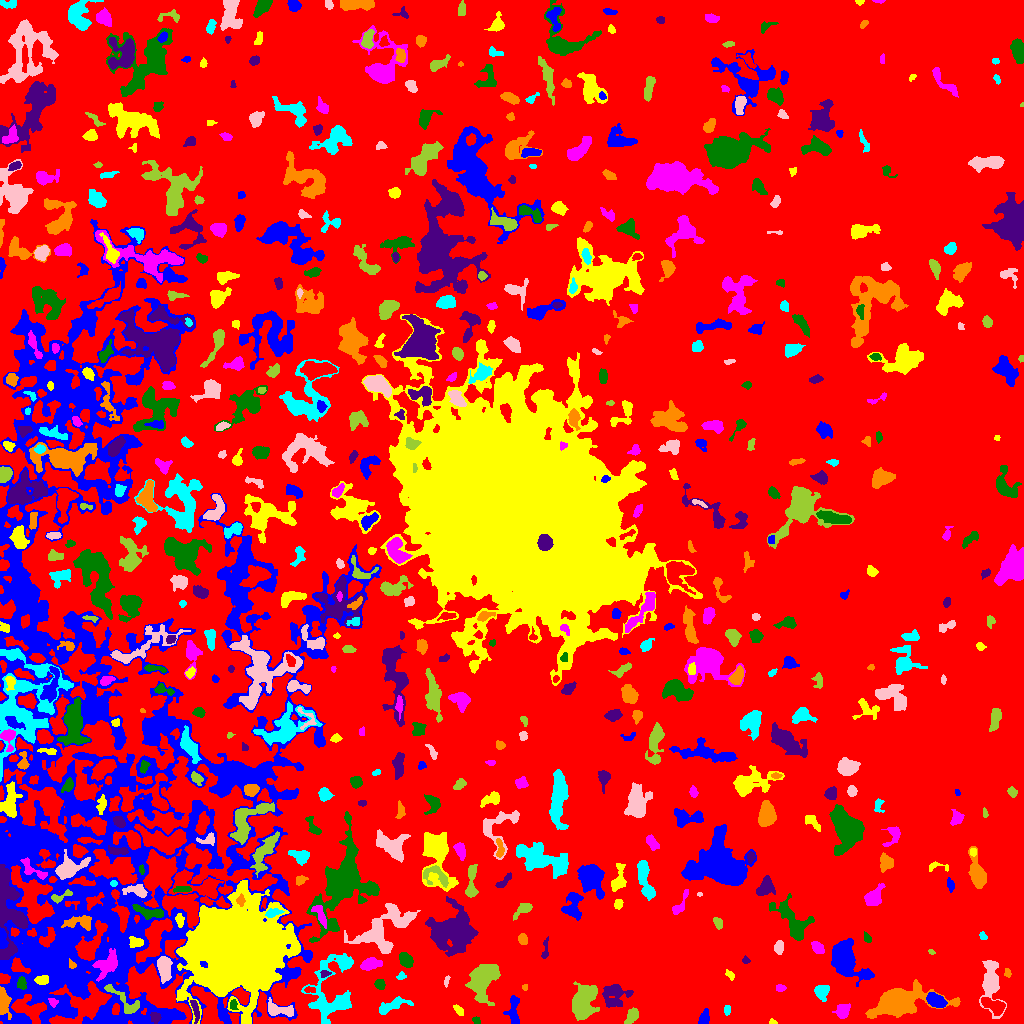

The data file committed next to this chart (first rows):
ID, X, Y, A, B, theta, total_flux, mu_max, mu_median, mu_mean, R_fwhm, R_e, R10, R90, x_start, x_end, y_start, y_end, area, greylevel
0, 507.9, 519.7, 303.7, 279.6, -0.8836, 2173313, 13.0, 3.0, 2.917, 101.1, 244.6, 96.68, 384.7, 0, 1023, 0, 1023, 745109, 2.917
1, 704.4, 5.271, 3.782, 2.117, 1.326, 564.0, 10.0, 4.0, 4.117, 4.37, 3.478, 1.382, 5.441, 698, 709, 0, 15, 137, 10.12
2, 772.7, 1.4, 1.867, 1.28, -0.3139, 80.0, 5.0, 2.0, 2.105, 2.111, 1.784, 0.5642, 2.932, 769, 777, 0, 5, 38, 8.105
3, 842.6, 12.11, 3.397, 2.984, 0.8984, 629.0, 8.0, 3.0, 3.346, 4.853, 3.909, 1.493, 6.358, 832, 850, 5, 20, 188, 9.346
4, 476.3, 2.957, 2.092, 1.704, -0.605, 209.0, 6.0, 4.0, 3.8, 3.7, 2.459, 0.9772, 3.656, 472, 480, 0, 7, 55, 8.8
5, 155.1, 6.4, 2.557, 2.2, -0.8479, 215.0, 5.0, 2.0, 2.087, 3.478, 2.985, 1.128, 4.754, 150, 161, 0, 11, 103, 13.09
6, 3.035, 22.48, 6.516, 2.444, -1.459, 1499, 14.0, 6.0, 5.833, 5.89, 4.652, 1.871, 7.247, 0, 11, 4, 37, 257, 16.83
7, 727, 13.62, 2.594, 1.557, 1.543, 138.0, 4.0, 2.0, 2.123, 3.827, 2.523, 0.9772, 3.989, 724, 730, 8, 18, 65, 8.123
8, 278.6, 14.35, 7.974, 3.015, -0.2065, 868.0, 8.0, 3.0, 3.227, 5.89, 5.109, 1.954, 7.999, 268, 293, 7, 26, 269, 11.23
9, 631.7, 7.054, 4.593, 2.394, 0.951, 428.0, 5.0, 3.0, 2.563, 5.412, 4.184, 1.693, 6.257, 624, 638, 0, 16, 167, 9.563
10, 993.8, 18.01, 6.529, 3.013, -0.4111, 921.0, 8.0, 3.0, 3.313, 5.89, 5.202, 1.954, 8.156, 981, 1005, 8, 26, 278, 11.31
11, 513.1, 13.62, 7.938, 2.666, 1.557, 541.0, 5.0, 2.0, 2.13, 5.557, 4.886, 1.871, 7.695, 503, 519, 0, 28, 254, 8.13
12, 458.9, 12.76, 3.123, 1.664, -0.8089, 215.0, 5.0, 3.0, 2.529, 3.742, 2.932, 1.128, 4.442, 453, 463, 8, 19, 85, 8.529
13, 52.67, 21.81, 2.621, 1.869, -0.6498, 119.0, 3.0, 2.0, 1.676, 3.613, 2.706, 0.9772, 4.107, 48, 58, 16, 25, 71, 15.68
14, 233.4, 18.91, 2.457, 1.735, -1.558, 201.0, 6.0, 3.0, 2.753, 3.478, 2.523, 0.9772, 3.989, 230, 238, 14, 24, 73, 15.75
15, 195.2, 13.7, 6.145, 1.642, -1.354, 366.0, 5.0, 3.0, 2.731, 4.787, 3.827, 1.493, 5.809, 190, 199, 0, 23, 134, 12.73
16, 900.3, 21.88, 14.19, 6.32, 0.1542, 10433, 27.0, 5.0, 7.803, 8.849, 9.322, 3.568, 16.77, 865, 960, 5, 44, 1337, 12.8
17, 392.5, 17.85, 8.565, 2.619, 0.3505, 654.0, 6.0, 2.0, 2.344, 5.726, 4.72, 1.954, 7.899, 379, 413, 9, 27, 279, 8.344
18, 990.9, 40.48, 12.4, 4.426, -1.517, 2685, 14.0, 3.0, 4.438, 6.358, 7.114, 2.646, 12.01, 979, 1006, 5, 63, 605, 9.438
19, 123.8, 23.2, 13.16, 3.174, -0.7046, 434.0, 5.0, 1.0, 1.452, 4.297, 4.618, 1.784, 7.611, 104, 139, 10, 39, 299, 13.45
20, 309.8, 33.69, 2.779, 1.416, -0.04937, 162.0, 4.0, 2.0, 2.455, 3.949, 2.523, 1.128, 3.827, 304, 315, 31, 37, 66, 11.45
21, 936.3, 22.87, 4.798, 2.863, -0.4614, 1080, 11.0, 4.0, 4.463, 4.918, 4.754, 1.784, 7.527, 926, 947, 16, 31, 242, 12.46
22, 238.6, 76.19, 18.7, 17.41, 0.1615, 218824, 153.0, 11.0, 24.17, 15.33, 19.35, 7.047, 38.4, 176, 300, 0, 143, 9053, 31.17
23, 779.9, 35.5, 2.191, 1.5, 1.4271489324380951e-12, 74.0, 3.0, 1.0, 1.072, 2.523, 2.257, 0.7979, 3.656, 776, 786, 32, 39, 69, 8.072
24, 21.75, 39.73, 2.921, 1.692, -1.477, 119.0, 3.0, 1.0, 1.112, 3.141, 2.646, 0.9772, 4.406, 17, 26, 34, 47, 107, 17.11
25, 613.9, 29.96, 6.732, 5.622, 0.1353, 1139, 8.0, 2.0, 2.618, 5.754, 5.67, 2.111, 9.821, 602, 633, 16, 39, 435, 8.618
26, 525.2, 36.45, 1.383, 1.347, 1.131, 51.0, 3.0, 1.0, 1.417, 2.326, 1.784, 0.5642, 2.706, 522, 527, 33, 39, 36, 8.417
27, 821.9, 31.98, 3.341, 3.224, 0.6618, 715.0, 9.0, 4.0, 3.705, 5.015, 4.068, 1.596, 6.308, 814, 829, 22, 38, 193, 9.705
28, 164.3, 56.61, 6.151, 3.053, -1.505, 1430, 11.0, 4.0, 4.643, 5.726, 5.202, 1.954, 8.425, 157, 172, 40, 67, 308, 13.64
29, 583.5, 23.01, 8.359, 5.026, 1.235, 4115, 15.0, 5.0, 5.699, 8.612, 7.632, 3.038, 12.3, 572, 599, 3, 42, 722, 11.7
30, 560.5, 46.42, 1.933, 1.626, 1.485, 144.0, 6.0, 2.0, 1.895, 2.821, 2.185, 0.7979, 3.523, 556, 565, 42, 51, 76, 8.895
31, 845, 62.92, 8.343, 5.686, -1.118, 6983, 33.0, 5.0, 8.225, 6.358, 7.247, 2.706, 13.35, 831, 874, 37, 85, 849, 13.22
32, 41.99, 43.51, 3.324, 2.103, 0.03604, 371.0, 6.0, 3.0, 3.092, 5.046, 3.478, 1.382, 5.14, 34, 48, 39, 48, 120, 21.09
33, 106.4, 58.44, 7.639, 4.509, 0.8649, 987.0, 5.0, 3.0, 2.524, 7.919, 6.604, 2.646, 9.853, 92, 117, 42, 75, 391, 14.52
34, 379.8, 39, 2.506, 2.312, -0.9191, 412.0, 8.0, 4.0, 4.079, 4.442, 3.141, 1.262, 4.754, 374, 385, 34, 44, 101, 11.08
35, 325.1, 49.81, 2.502, 1.663, 0.1129, 186.0, 5.0, 3.0, 2.906, 3.338, 2.459, 0.9772, 3.909, 320, 331, 46, 53, 64, 10.91
36, 1007, 50.43, 2.36, 1.589, -1.351, 95.0, 4.0, 2.0, 1.667, 3.192, 2.394, 0.7979, 3.7, 1004, 1011, 46, 55, 57, 7.667
37, 400.9, 47.3, 2.219, 1.725, 0.3694, 175.0, 6.0, 3.0, 2.823, 3.241, 2.326, 0.7979, 3.656, 396, 406, 44, 52, 62, 8.823
38, 446.4, 42.08, 3.074, 1.118, 1.384, 108.0, 4.0, 2.0, 2.077, 3.385, 2.185, 0.7979, 3.478, 444, 450, 36, 48, 52, 8.077
39, 482.6, 43.66, 9.19, 5.988, 1.225, 4301, 15.0, 4.0, 5.35, 7.047, 8.387, 3.038, 13.69, 465, 500, 18, 59, 804, 10.35
40, 577.1, 50.96, 2.864, 1.535, -0.6144, 136.0, 4.0, 2.0, 2.125, 3.785, 2.585, 0.9772, 3.949, 572, 582, 47, 55, 64, 8.125
41, 865.8, 48.53, 2.249, 1.361, -0.03283, 76.0, 3.0, 1.0, 1.206, 2.764, 2.185, 0.7979, 3.478, 860, 871, 45, 52, 63, 10.21
42, 729.8, 48.72, 2.592, 1.607, -0.7462, 125.0, 5.0, 1.0, 1.812, 2.185, 2.326, 0.7979, 4.146, 725, 734, 43, 54, 69, 7.812
43, 370.4, 59.46, 5.192, 2.617, 0.2104, 760.0, 7.0, 3.0, 3.486, 5.557, 4.583, 1.784, 7.247, 360, 382, 53, 66, 218, 11.49
44, 405.5, 63.76, 3.81, 2.688, -0.8767, 586.0, 8.0, 3.0, 3.202, 4.853, 4.068, 1.493, 6.433, 399, 413, 56, 71, 183, 9.202
45, 745.6, 63.16, 1.962, 1.695, -0.7022, 75.0, 3.0, 1.0, 1.471, 2.646, 2.257, 0.7979, 3.568, 742, 750, 60, 68, 51, 7.471
46, 71.71, 58.65, 2.183, 1.661, -1.134, 158.0, 6.0, 3.0, 2.772, 3.09, 2.326, 0.7979, 3.568, 69, 76, 55, 65, 57, 20.77
47, 331.1, 33.11, 19.92, 11.32, 1.339, 3956, 10.0, 3.0, 3.24, 8.098, 11.26, 3.989, 17.81, 301, 353, 0, 70, 1221, 8.24
48, 778.7, 76.04, 3.242, 2.156, 1.493, 283.0, 4.0, 2.0, 2.378, 5.109, 3.385, 1.493, 5.293, 774, 783, 69, 83, 119, 8.378
49, 931.6, 71.47, 1.683, 0.9804, -0.3878, 49.0, 4.0, 1.0, 1.441, 2.185, 1.596, 0.5642, 2.585, 928, 935, 69, 74, 34, 8.441
50, 580.7, 66.7, 4.002, 2.317, -0.2046, 230.0, 3.0, 2.0, 1.855, 5.352, 3.785, 1.493, 5.412, 573, 590, 62, 72, 124, 7.855
51, 2.438, 85.62, 5.386, 1.824, -1.458, 557.0, 9.0, 3.0, 3.895, 3.989, 3.742, 1.382, 5.89, 0, 8, 75, 96, 143, 16.9
52, 135.9, 81.19, 3.663, 2.452, -0.0674, 328.0, 5.0, 2.0, 2.412, 4.442, 3.7, 1.382, 5.642, 129, 143, 76, 87, 136, 16.41
53, 817.8, 75.46, 3.286, 2.311, -0.8311, 492.0, 8.0, 3.0, 3.591, 4.406, 3.478, 1.382, 5.614, 811, 824, 70, 82, 137, 9.591
54, 867.2, 85.3, 2.631, 1.748, -0.9642, 169.0, 4.0, 3.0, 2.449, 4.107, 2.706, 1.128, 4.029, 864, 871, 81, 92, 69, 9.449
55, 545.2, 73.13, 6.156, 1.645, 1.458, 132.0, 3.0, 1.0, 1.32, 3.192, 3.038, 1.128, 5.015, 541, 548, 65, 87, 100, 7.32
56, 522.7, 83.97, 2.489, 2.203, -0.9647, 297.0, 6.0, 3.0, 3.0, 4.334, 3.038, 1.128, 4.652, 518, 527, 79, 90, 99, 9.0
57, 983.0, 86.97, 2.162, 1.579, -0.9383, 102.0, 4.0, 2.0, 1.789, 3.241, 2.257, 0.9772, 3.613, 979, 987, 84, 92, 57, 7.789
58, 377.8, 88.9, 14.15, 9.392, 0.527, 3954, 10.0, 4.0, 4.555, 10.97, 9.202, 3.656, 14.66, 344, 420, 70, 120, 868, 10.56
59, 717.7, 100.7, 3.243, 1.995, -1.077, 175.0, 3.0, 2.0, 1.823, 4.583, 3.338, 1.262, 4.886, 713, 722, 94, 106, 96, 7.823
... 595 more rows
